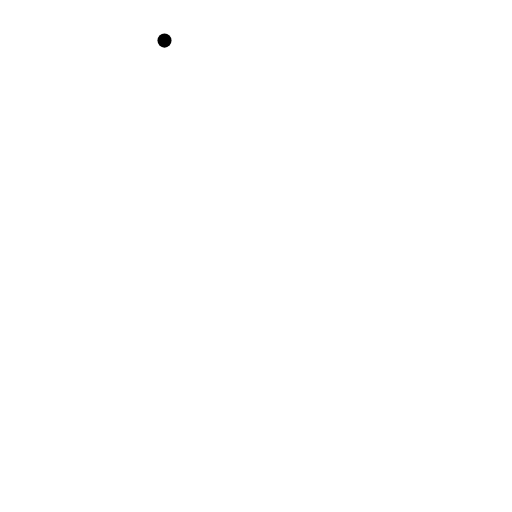
t = 0.00 s
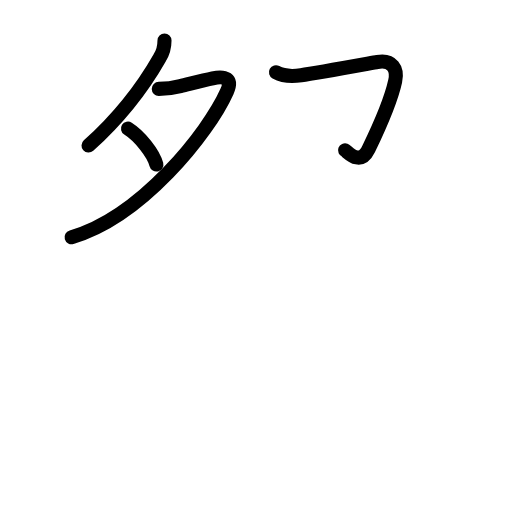
t = 3.25 s
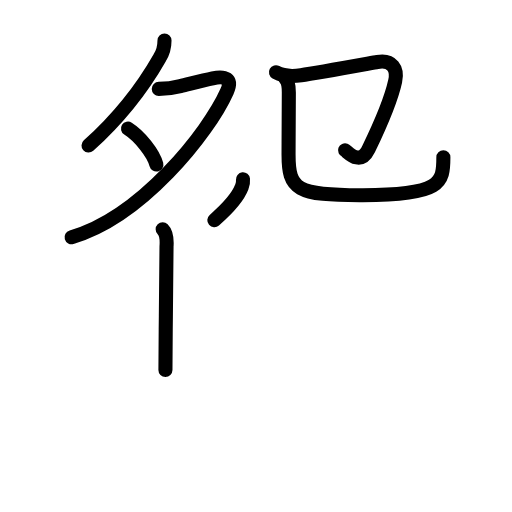
t = 6.42 s
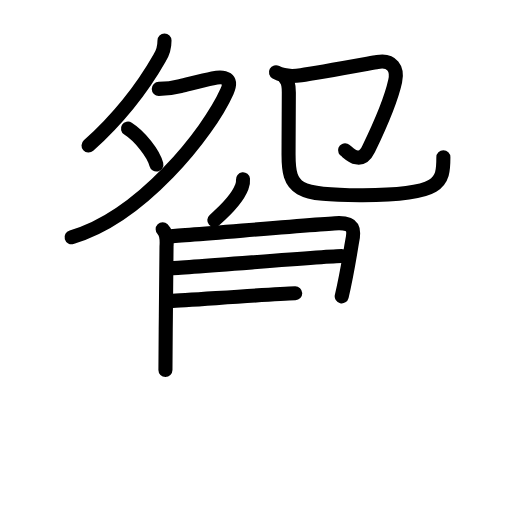
t = 9.75 s
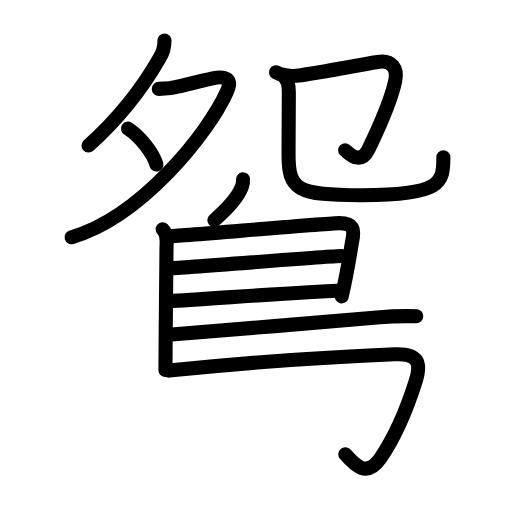
t = 11.69 s
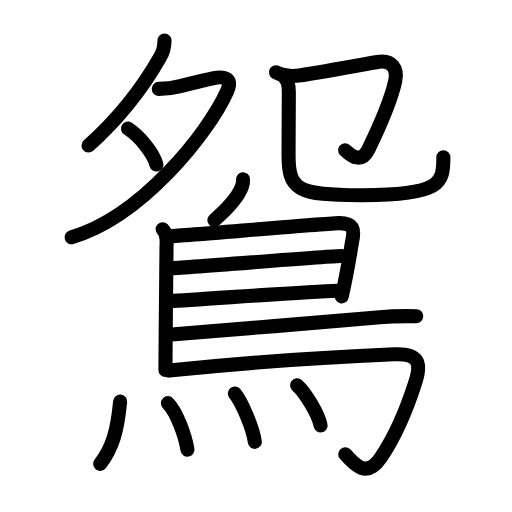
t = 16.00 s

The animated SVG that drew these frames (rendered in a browser with its animation timeline set to each time). Animation: 51 SMIL elements (animate=51); one cycle of 16.00 s.

<?xml version="1.0" encoding="UTF-8"?>
<!--
AniKanjiVG is licensed by CC-BY-SA Paul C. Sommerhoff (https://bitbucket.org/sommerhoff/anikanjivg).
AniKanjiVG uses KanjiVG which is licensed by CC-BY-SA Ulrich Apel (http://kanjivg.tagaini.net).
See also http://creativecommons.org/licenses/by-sa/3.0/
-->
<svg xmlns:kvg='http://kanjivg.tagaini.net' xmlns='http://www.w3.org/2000/svg' width='109' height='109' viewBox='0 0 109 109' style='fill:none;stroke:#000000;stroke-width:3;stroke-linecap:round;stroke-linejoin:round;' id="kvg:kanji_09d1b"><g id="kvg:09d1b" kvg:element="鴛"><g id="kvg:09d1b-g1" kvg:position="top"><g id="kvg:09d1b-g2" kvg:element="夕" kvg:position="left"><path id="kvg:09d1b-s1" kvg:type="㇒" d="M35.02,8.64c0,1.11-0.34,2.61-1.01,3.64c-2.99,5.25-7.64,11.94-15.16,18.71"><animate attributeName="d" begin="0.0s" dur="0.5s" from="M35.02,8.64C35.02,8.64,35.02,8.64,35.02,8.64" to="M35.02,8.64c0,1.11-0.34,2.61-1.01,3.64" />
<animate attributeName="d" begin="0.5s" dur="0.5s" from="M35.02,8.64c0,1.11-0.34,2.61-1.01,3.64c0,0,0,0,0,0,0" to="M35.02,8.64c0,1.11-0.34,2.61-1.01,3.64c-2.99,5.25-7.64,11.94-15.16,18.71" />
</path>
<path id="kvg:09d1b-s2" kvg:type="㇇" d="M33.8,18.92c1.56-0.01,3.1-0.21,4.59-0.59c2.15-0.52,4.76-1.21,6.89-1.66c2.61-0.55,4.29,0.02,3.04,2.81c-3.95,8.85-18.28,26.75-33.08,31.02"><animate attributeName="d" begin="1.0s" dur="0.25s" from="M33.8,18.92C33.8,18.92,33.8,18.92,33.8,18.92" to="M33.8,18.92c1.56-0.01,3.1-0.21,4.59-0.59" />
<animate attributeName="d" begin="1.25s" dur="0.25s" from="M33.8,18.92c1.56-0.01,3.1-0.21,4.59-0.59c0,0,0,0,0,0,0" to="M33.8,18.92c1.56-0.01,3.1-0.21,4.59-0.59c2.15-0.52,4.76-1.21,6.89-1.66" />
<animate attributeName="d" begin="1.5s" dur="0.25s" from="M33.8,18.92c1.56-0.01,3.1-0.21,4.59-0.59c2.15-0.52,4.76-1.21,6.89-1.66c0,0,0,0,0,0,0" to="M33.8,18.92c1.56-0.01,3.1-0.21,4.59-0.59c2.15-0.52,4.76-1.21,6.89-1.66c2.61-0.55,4.29,0.02,3.04,2.81" />
<animate attributeName="d" begin="1.75s" dur="0.25s" from="M33.8,18.92c1.56-0.01,3.1-0.21,4.59-0.59c2.15-0.52,4.76-1.21,6.89-1.66c2.61-0.55,4.29,0.02,3.04,2.81c0,0,0,0,0,0,0" to="M33.8,18.92c1.56-0.01,3.1-0.21,4.59-0.59c2.15-0.52,4.76-1.21,6.89-1.66c2.61-0.55,4.29,0.02,3.04,2.81c-3.95,8.85-18.28,26.75-33.08,31.02" />
<animate attributeName="d" begin="0s" dur="1.0s" from="M-100,-100" to="M-100,-100" />
</path>
<path id="kvg:09d1b-s3" kvg:type="㇔" d="M27.25,27.38c2.45,1.55,5.43,5.24,6.04,7.65"><animate attributeName="d" begin="2.0s" dur="1.0s" from="M27.25,27.38C27.25,27.38,27.25,27.38,27.25,27.38" to="M27.25,27.38c2.45,1.55,5.43,5.24,6.04,7.65" />
<animate attributeName="d" begin="0s" dur="2.0s" from="M-100,-100" to="M-100,-100" />
</path>
</g>
<g id="kvg:09d1b-g3" kvg:element="卩" kvg:position="right"><path id="kvg:09d1b-s4" kvg:type="㇆" d="M58.75,15.38c1.12,0.62,2.88,1,5.35,0.63c3.44-0.51,14.57-2.53,16.23-2.82c3.16-0.56,4.38,1.44,3.8,4.08c-0.77,3.52-3.28,9.55-5.67,14.48c-1.85,3.81-4.54,0.42-5,0.25"><animate attributeName="d" begin="3.0s" dur="0.2s" from="M58.75,15.38C58.75,15.38,58.75,15.38,58.75,15.38" to="M58.75,15.38c1.12,0.62,2.88,1,5.35,0.63" />
<animate attributeName="d" begin="3.2s" dur="0.2s" from="M58.75,15.38c1.12,0.62,2.88,1,5.35,0.63c0,0,0,0,0,0,0" to="M58.75,15.38c1.12,0.62,2.88,1,5.35,0.63c3.44-0.51,14.57-2.53,16.23-2.82" />
<animate attributeName="d" begin="3.4s" dur="0.2s" from="M58.75,15.38c1.12,0.62,2.88,1,5.35,0.63c3.44-0.51,14.57-2.53,16.23-2.82c0,0,0,0,0,0,0" to="M58.75,15.38c1.12,0.62,2.88,1,5.35,0.63c3.44-0.51,14.57-2.53,16.23-2.82c3.16-0.56,4.38,1.44,3.8,4.08" />
<animate attributeName="d" begin="3.6s" dur="0.2s" from="M58.75,15.38c1.12,0.62,2.88,1,5.35,0.63c3.44-0.51,14.57-2.53,16.23-2.82c3.16-0.56,4.38,1.44,3.8,4.08c0,0,0,0,0,0,0" to="M58.75,15.38c1.12,0.62,2.88,1,5.35,0.63c3.44-0.51,14.57-2.53,16.23-2.82c3.16-0.56,4.38,1.44,3.8,4.08c-0.77,3.52-3.28,9.55-5.67,14.48" />
<animate attributeName="d" begin="3.8s" dur="0.2s" from="M58.75,15.38c1.12,0.62,2.88,1,5.35,0.63c3.44-0.51,14.57-2.53,16.23-2.82c3.16-0.56,4.38,1.44,3.8,4.08c-0.77,3.52-3.28,9.55-5.67,14.48c0,0,0,0,0,0,0" to="M58.75,15.38c1.12,0.62,2.88,1,5.35,0.63c3.44-0.51,14.57-2.53,16.23-2.82c3.16-0.56,4.38,1.44,3.8,4.08c-0.77,3.52-3.28,9.55-5.67,14.48c-1.85,3.81-4.54,0.42-5,0.25" />
<animate attributeName="d" begin="0s" dur="3.0s" from="M-100,-100" to="M-100,-100" />
</path>
<path id="kvg:09d1b-s5" kvg:type="㇟/㇑" d="M60.74,16.73c0.58,0.58,0.75,1.72,0.75,2.94c0,7.28-0.06,9.51-0.06,13.22c0,7.44,1.62,8.72,15.8,8.67C94,41.5,94.39,38.93,94.39,33.49"><animate attributeName="d" begin="4.0s" dur="0.25s" from="M60.74,16.73C60.74,16.73,60.74,16.73,60.74,16.73" to="M60.74,16.73c0.58,0.58,0.75,1.72,0.75,2.94" />
<animate attributeName="d" begin="4.25s" dur="0.25s" from="M60.74,16.73c0.58,0.58,0.75,1.72,0.75,2.94c0,0,0,0,0,0,0" to="M60.74,16.73c0.58,0.58,0.75,1.72,0.75,2.94c0,7.28-0.06,9.51-0.06,13.22" />
<animate attributeName="d" begin="4.5s" dur="0.25s" from="M60.74,16.73c0.58,0.58,0.75,1.72,0.75,2.94c0,7.28-0.06,9.51-0.06,13.22c0,0,0,0,0,0,0" to="M60.74,16.73c0.58,0.58,0.75,1.72,0.75,2.94c0,7.28-0.06,9.51-0.06,13.22c0,7.44,1.62,8.72,15.8,8.67" />
<animate attributeName="d" begin="4.75s" dur="0.25s" from="M60.74,16.73c0.58,0.58,0.75,1.72,0.75,2.94c0,7.28-0.06,9.51-0.06,13.22c0,7.44,1.62,8.72,15.8,8.67c0,0,0,0,0,0,0" to="M60.74,16.73c0.58,0.58,0.75,1.72,0.75,2.94c0,7.28-0.06,9.51-0.06,13.22c0,7.44,1.62,8.72,15.8,8.67C94,41.5,94.39,38.93,94.39,33.49" />
<animate attributeName="d" begin="0s" dur="4.0s" from="M-100,-100" to="M-100,-100" />
</path>
</g>
</g>
<g id="kvg:09d1b-g4" kvg:element="鳥" kvg:position="bottom" kvg:radical="general"><path id="kvg:09d1b-s6" kvg:type="㇒" d="M51.73,38.18c0.06,0.58-0.03,1.13-0.26,1.65c-0.69,1.83-2.42,4.07-5.84,7.05"><animate attributeName="d" begin="5.0s" dur="0.5s" from="M51.73,38.18C51.73,38.18,51.73,38.18,51.73,38.18" to="M51.73,38.18c0.06,0.58-0.03,1.13-0.26,1.65" />
<animate attributeName="d" begin="5.5s" dur="0.5s" from="M51.73,38.18c0.06,0.58-0.03,1.13-0.26,1.65c0,0,0,0,0,0,0" to="M51.73,38.18c0.06,0.58-0.03,1.13-0.26,1.65c-0.69,1.83-2.42,4.07-5.84,7.05" />
<animate attributeName="d" begin="0s" dur="5.0s" from="M-100,-100" to="M-100,-100" />
</path>
<path id="kvg:09d1b-s7" kvg:type="㇑" d="M34.63,48.79c0.91,0.91,0.91,2.42,0.82,3.71c0,3.65-0.1,10.93-0.17,17.62c-0.03,3.16-0.06,6.19-0.06,8.64"><animate attributeName="d" begin="6.0s" dur="0.3333333333333333s" from="M34.63,48.79C34.63,48.79,34.63,48.79,34.63,48.79" to="M34.63,48.79c0.91,0.91,0.91,2.42,0.82,3.71" />
<animate attributeName="d" begin="6.333333333333333s" dur="0.3333333333333333s" from="M34.63,48.79c0.91,0.91,0.91,2.42,0.82,3.71c0,0,0,0,0,0,0" to="M34.63,48.79c0.91,0.91,0.91,2.42,0.82,3.71c0,3.65-0.1,10.93-0.17,17.62" />
<animate attributeName="d" begin="6.666666666666667s" dur="0.3333333333333333s" from="M34.63,48.79c0.91,0.91,0.91,2.42,0.82,3.71c0,3.65-0.1,10.93-0.17,17.62c0,0,0,0,0,0,0" to="M34.63,48.79c0.91,0.91,0.91,2.42,0.82,3.71c0,3.65-0.1,10.93-0.17,17.62c-0.03,3.16-0.06,6.19-0.06,8.64" />
<animate attributeName="d" begin="0s" dur="6.0s" from="M-100,-100" to="M-100,-100" />
</path>
<path id="kvg:09d1b-s8" kvg:type="㇕a" d="M36.02,50.31c2.13-0.06,34.09-2.8,36.17-2.8c3.07,0,3.32,1.24,2.79,3.81c-0.14,0.71-0.98,6.44-2.23,11.77"><animate attributeName="d" begin="7.0s" dur="0.3333333333333333s" from="M36.02,50.31C36.02,50.31,36.02,50.31,36.02,50.31" to="M36.02,50.31c2.13-0.06,34.09-2.8,36.17-2.8" />
<animate attributeName="d" begin="7.333333333333333s" dur="0.3333333333333333s" from="M36.02,50.31c2.13-0.06,34.09-2.8,36.17-2.8c0,0,0,0,0,0,0" to="M36.02,50.31c2.13-0.06,34.09-2.8,36.17-2.8c3.07,0,3.32,1.24,2.79,3.81" />
<animate attributeName="d" begin="7.666666666666667s" dur="0.3333333333333333s" from="M36.02,50.31c2.13-0.06,34.09-2.8,36.17-2.8c3.07,0,3.32,1.24,2.79,3.81c0,0,0,0,0,0,0" to="M36.02,50.31c2.13-0.06,34.09-2.8,36.17-2.8c3.07,0,3.32,1.24,2.79,3.81c-0.14,0.71-0.98,6.44-2.23,11.77" />
<animate attributeName="d" begin="0s" dur="7.0s" from="M-100,-100" to="M-100,-100" />
</path>
<path id="kvg:09d1b-s9" kvg:type="㇐a" d="M36.36,57.08c2.61,0,33.42-2.57,36.37-2.57"><animate attributeName="d" begin="8.0s" dur="1.0s" from="M36.36,57.08C36.36,57.08,36.36,57.08,36.36,57.08" to="M36.36,57.08c2.61,0,33.42-2.57,36.37-2.57" />
<animate attributeName="d" begin="0s" dur="8.0s" from="M-100,-100" to="M-100,-100" />
</path>
<path id="kvg:09d1b-s10" kvg:type="㇐a" d="M36.24,64.09c5.31-0.25,28.87-1.99,35.48-2.2"><animate attributeName="d" begin="9.0s" dur="1.0s" from="M36.24,64.09C36.24,64.09,36.24,64.09,36.24,64.09" to="M36.24,64.09c5.31-0.25,28.87-1.99,35.48-2.2" />
<animate attributeName="d" begin="0s" dur="9.0s" from="M-100,-100" to="M-100,-100" />
</path>
<path id="kvg:09d1b-s11" kvg:type="㇐b" d="M36.53,71.22c9.84-0.76,35.06-2.9,44.34-3.67c2.58-0.26,4.75-0.3,7.75-0.23"><animate attributeName="d" begin="10.0s" dur="0.5s" from="M36.53,71.22C36.53,71.22,36.53,71.22,36.53,71.22" to="M36.53,71.22c9.84-0.76,35.06-2.9,44.34-3.67" />
<animate attributeName="d" begin="10.5s" dur="0.5s" from="M36.53,71.22c9.84-0.76,35.06-2.9,44.34-3.67c0,0,0,0,0,0,0" to="M36.53,71.22c9.84-0.76,35.06-2.9,44.34-3.67c2.58-0.26,4.75-0.3,7.75-0.23" />
<animate attributeName="d" begin="0s" dur="10.0s" from="M-100,-100" to="M-100,-100" />
</path>
<path id="kvg:09d1b-s12" kvg:type="㇆a" d="M35.98,78.9c19.27-2.03,31.64-2.78,48.02-3.47c5-0.21,5.75,1.73,4.5,5.7c-1.79,5.66-4.54,12.05-7.5,16.4c-2.91,4.27-5.5,1.48-7.5-0.83"><animate attributeName="d" begin="11.0s" dur="0.25s" from="M35.98,78.9C35.98,78.9,35.98,78.9,35.98,78.9" to="M35.98,78.9c19.27-2.03,31.64-2.78,48.02-3.47" />
<animate attributeName="d" begin="11.25s" dur="0.25s" from="M35.98,78.9c19.27-2.03,31.64-2.78,48.02-3.47c0,0,0,0,0,0,0" to="M35.98,78.9c19.27-2.03,31.64-2.78,48.02-3.47c5-0.21,5.75,1.73,4.5,5.7" />
<animate attributeName="d" begin="11.5s" dur="0.25s" from="M35.98,78.9c19.27-2.03,31.64-2.78,48.02-3.47c5-0.21,5.75,1.73,4.5,5.7c0,0,0,0,0,0,0" to="M35.98,78.9c19.27-2.03,31.64-2.78,48.02-3.47c5-0.21,5.75,1.73,4.5,5.7c-1.79,5.66-4.54,12.05-7.5,16.4" />
<animate attributeName="d" begin="11.75s" dur="0.25s" from="M35.98,78.9c19.27-2.03,31.64-2.78,48.02-3.47c5-0.21,5.75,1.73,4.5,5.7c-1.79,5.66-4.54,12.05-7.5,16.4c0,0,0,0,0,0,0" to="M35.98,78.9c19.27-2.03,31.64-2.78,48.02-3.47c5-0.21,5.75,1.73,4.5,5.7c-1.79,5.66-4.54,12.05-7.5,16.4c-2.91,4.27-5.5,1.48-7.5-0.83" />
<animate attributeName="d" begin="0s" dur="11.0s" from="M-100,-100" to="M-100,-100" />
</path>
<g id="kvg:09d1b-g5" kvg:element="灬" kvg:variant="true" kvg:original="火"><path id="kvg:09d1b-s13" kvg:type="㇔" d="M25.57,85.49C25,91.62,24,95.25,21.33,98.75"><animate attributeName="d" begin="12.0s" dur="1.0s" from="M25.57,85.49C25.57,85.49,25.57,85.49,25.57,85.49" to="M25.57,85.49C25,91.62,24,95.25,21.33,98.75" />
<animate attributeName="d" begin="0s" dur="12.0s" from="M-100,-100" to="M-100,-100" />
</path>
<path id="kvg:09d1b-s14" kvg:type="㇔" d="M35.75,85.83c1.89,1.87,3.69,7,4.16,9.9"><animate attributeName="d" begin="13.0s" dur="1.0s" from="M35.75,85.83C35.75,85.83,35.75,85.83,35.75,85.83" to="M35.75,85.83c1.89,1.87,3.69,7,4.16,9.9" />
<animate attributeName="d" begin="0s" dur="13.0s" from="M-100,-100" to="M-100,-100" />
</path>
<path id="kvg:09d1b-s15" kvg:type="㇔" d="M50,83.76c1.5,1.82,3.87,7.47,4.25,10.3"><animate attributeName="d" begin="14.0s" dur="1.0s" from="M50,83.76C50,83.76,50,83.76,50,83.76" to="M50,83.76c1.5,1.82,3.87,7.47,4.25,10.3" />
<animate attributeName="d" begin="0s" dur="14.0s" from="M-100,-100" to="M-100,-100" />
</path>
<path id="kvg:09d1b-s16" kvg:type="㇔" d="M63.25,82.03c1.76,1.51,4.56,6.2,5,8.54"><animate attributeName="d" begin="15.0s" dur="1.0s" from="M63.25,82.03C63.25,82.03,63.25,82.03,63.25,82.03" to="M63.25,82.03c1.76,1.51,4.56,6.2,5,8.54" />
<animate attributeName="d" begin="0s" dur="15.0s" from="M-100,-100" to="M-100,-100" />
</path>
</g>
</g>
</g>
</svg>
